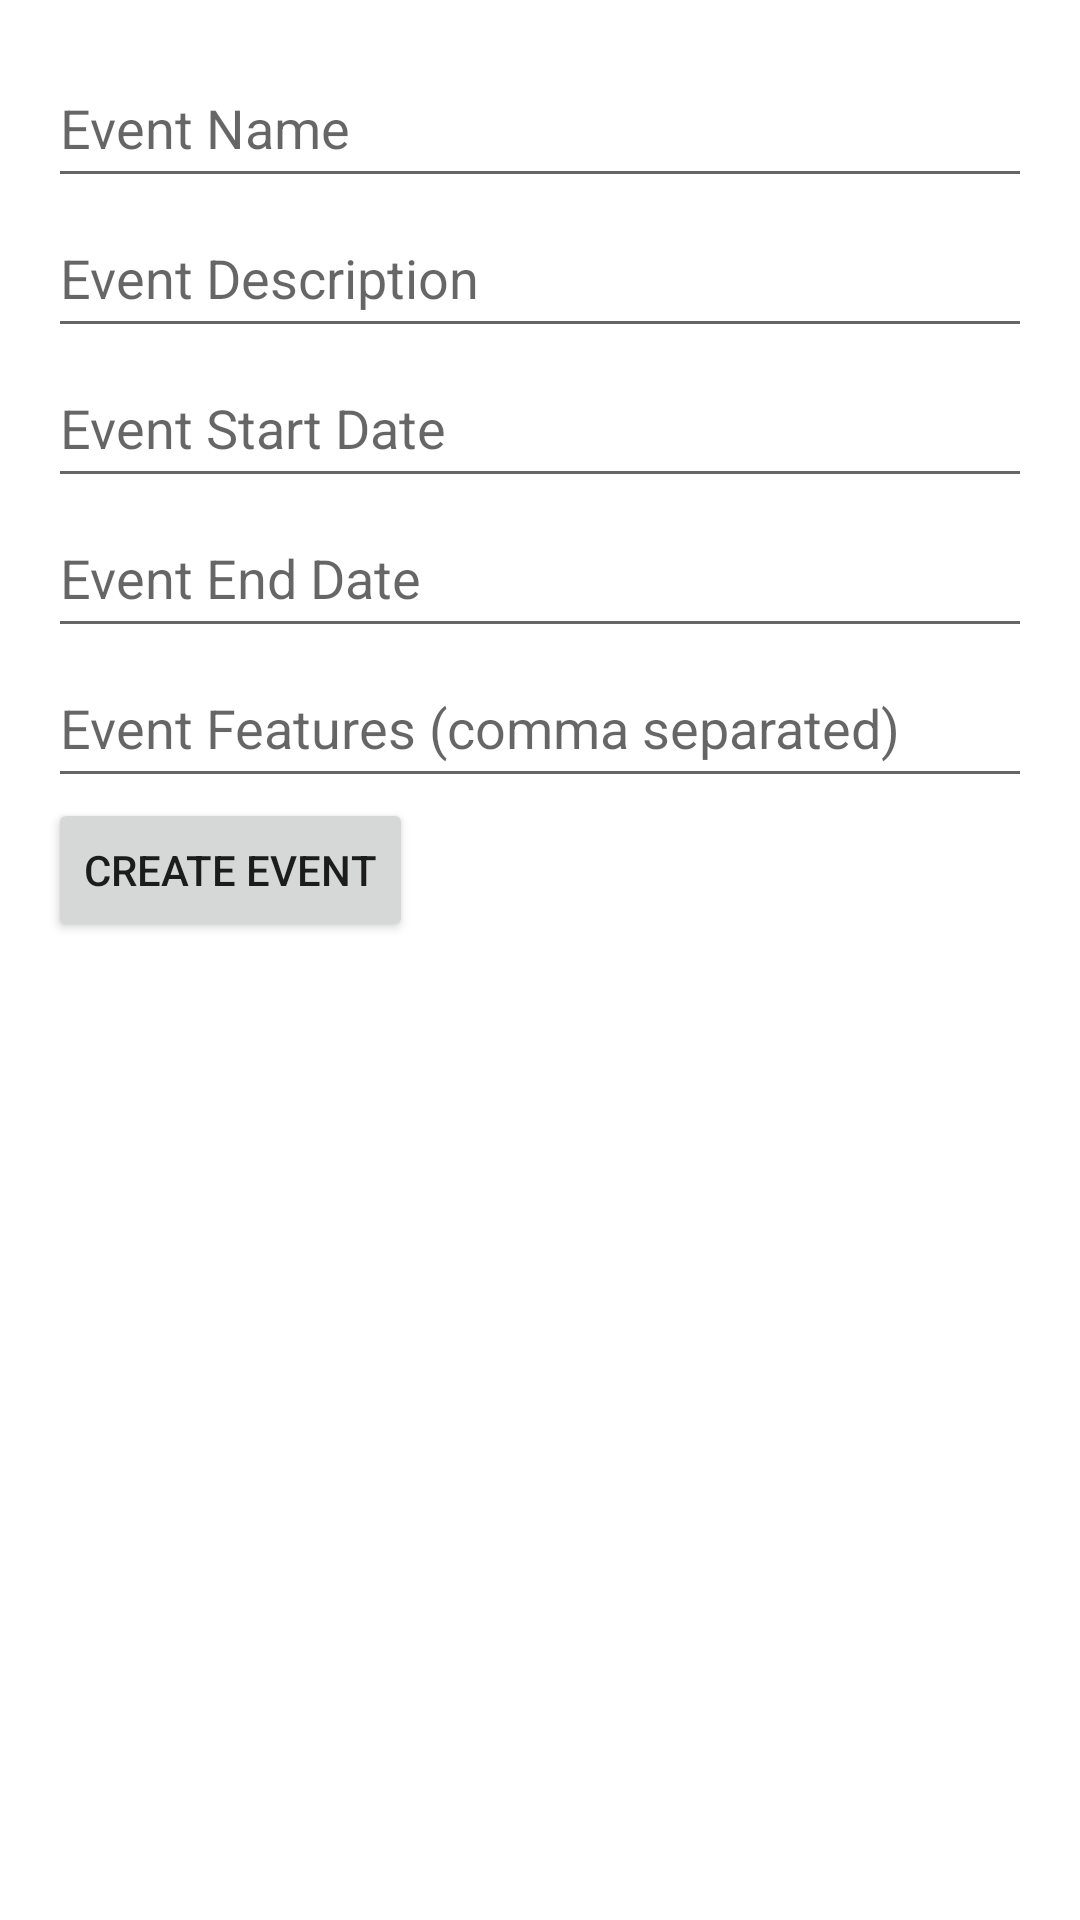

The Android layout XML behind this screen, and the referenced resources:
<!-- AndroidManifest.xml: application theme Theme.BossApp -->
<!-- res/layout/create_event_activity.xml -->
<?xml version="1.0" encoding="utf-8"?>
<LinearLayout xmlns:android="http://schemas.android.com/apk/res/android"
    android:layout_width="match_parent"
    android:layout_height="match_parent"
    android:orientation="vertical"
    android:padding="16dp">


    <EditText
        android:id="@+id/eventName"
        android:layout_width="match_parent"
        android:layout_height="50dp"
        android:hint="Event Name" />


    <EditText
        android:id="@+id/eventDescription"
        android:layout_width="match_parent"
        android:layout_height="50dp"
        android:hint="Event Description" />


    <EditText
        android:id="@+id/eventStartDate"
        android:layout_width="match_parent"
        android:layout_height="50dp"
        android:hint="Event Start Date"
        android:focusable="false"
        android:clickable="true" />


    <EditText
        android:id="@+id/eventEndDate"
        android:layout_width="match_parent"
        android:layout_height="50dp"
        android:hint="Event End Date"
        android:focusable="false"
        android:clickable="true" />


    <EditText
        android:id="@+id/eventFeatures"
        android:layout_width="match_parent"
        android:layout_height="50dp"
        android:hint="Event Features (comma separated)" />


    <Button
        android:id="@+id/createEventButton"
        android:layout_width="wrap_content"
        android:layout_height="wrap_content"
        android:text="Create Event" />
</LinearLayout>
<!-- resources referenced by this layout -->
<resources>
  <style name="Theme.BossApp" parent="Theme.MaterialComponents.DayNight.NoActionBar">
  
          <item name="colorPrimary">@color/purple_500</item>
          <item name="colorPrimaryVariant">@color/purple_700</item>
          <item name="colorSecondary">@color/teal_200</item>
          <item name="colorOnPrimary">@color/white</item>
          <item name="colorOnSecondary">@color/white</item>
          <item name="android:windowBackground">@color/white</item>
          <item name="android:statusBarColor">@color/purple_700</item>
          <item name="android:navigationBarColor">@color/purple_500</item>
      </style>
  <color name="purple_500">#FF6200EE</color>
  <color name="purple_700">#FF3700B3</color>
  <color name="teal_200">#03DAC5</color>
  <color name="white">#FFFFFF</color>
</resources>
